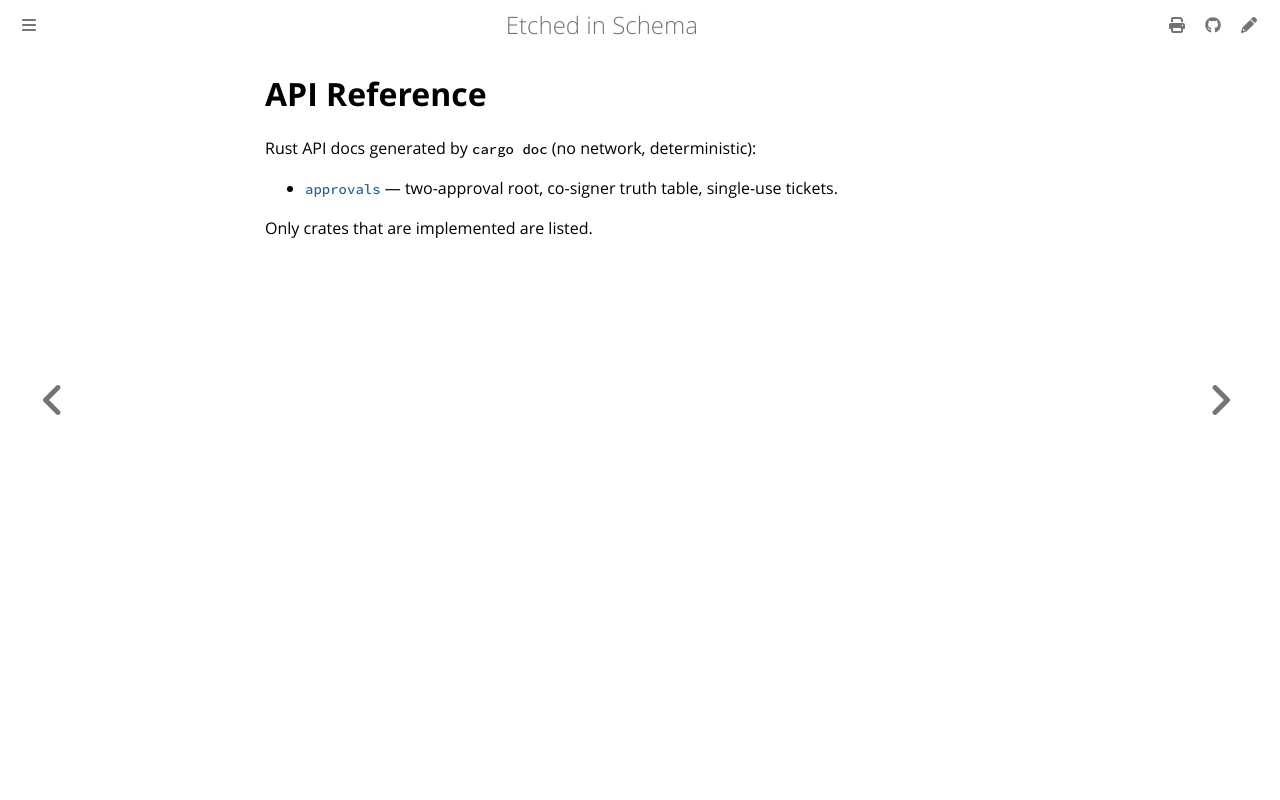

repository: repr0bated/etched-in-schema · page: api.html · generator: mdbook

# API Reference

Rust API docs generated by `cargo doc` (no network, deterministic):

- [`approvals`](api/approvals/index.html) — two-approval root, co-signer truth table, single-use tickets.

Only crates that are implemented are listed.
